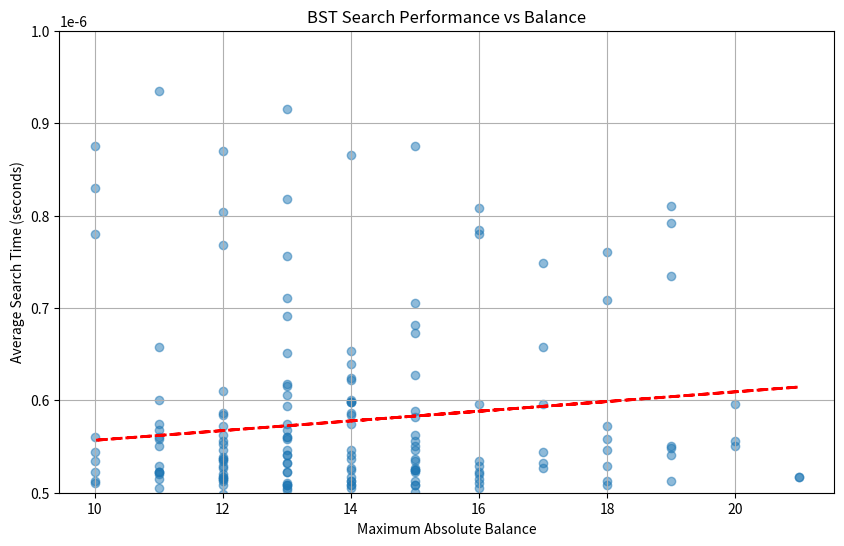

Write Python code to recreate this figure.
import time
import random
import matplotlib.pyplot as plt
import numpy as np

class Node:
    def __init__(self, data, parent=None):
        self.data = data
        self.parent = parent
        self.left = None
        self.right = None
        self.balance = 0  
        self.height = 1   

class BinarySearchTree:
    def __init__(self):
        self.root = None
    
    def insert(self, data):
        current = self.root
        parent = None

        while current is not None:
            parent = current
            if data <= current.data:
                current = current.left
            else:
                current = current.right

        newnode = Node(data, parent)    
        if self.root is None:
            self.root = newnode
        elif data <= parent.data:
            parent.left = newnode
        else:
            parent.right = newnode
            
        self._update_balance_after_insert(newnode)
        
        return newnode
    
    def _update_balance_after_insert(self, node):
        current = node.parent
        while current is not None:
            left_height = current.left.height if current.left else 0
            right_height = current.right.height if current.right else 0
            
            current.height = 1 + max(left_height, right_height)
            current.balance = right_height - left_height
            
            current = current.parent
    
    def search(self, data):
        current = self.root
        
        while current is not None:
            if current.data == data:
                return True
            elif data < current.data:
                current = current.left
            else:
                current = current.right
                
        return False
    
    def get_max_abs_balance(self):
        return self._get_max_abs_balance_recursive(self.root, 0)
    
    def _get_max_abs_balance_recursive(self, node, current_max):
        if node is None:
            return current_max
        
        abs_balance = abs(node.balance)
        if abs_balance > current_max:
            current_max = abs_balance
        
        left_max = self._get_max_abs_balance_recursive(node.left, current_max)
        right_max = self._get_max_abs_balance_recursive(node.right, current_max)
        
        return max(current_max, left_max, right_max)


def run_experiment(num_tasks=200):  
    integers = list(range(1, 1001))
    
    results = []
    
    for i in range(num_tasks):
        bst = BinarySearchTree()
        
        shuffled_integers = integers.copy()
        random.shuffle(shuffled_integers)
        
        for num in shuffled_integers:
            bst.insert(num)
        
        sample_integers = random.sample(integers, 100)
        
        start_time = time.time()
        for num in sample_integers:
            bst.search(num)
        end_time = time.time()
        
        avg_search_time = (end_time - start_time) / len(sample_integers)
        
        max_abs_balance = bst.get_max_abs_balance()
        
        results.append((max_abs_balance, avg_search_time))
    
    return results


def plot_results(results):
    balances, times = zip(*results)
    
    plt.figure(figsize=(10, 6))
    plt.scatter(balances, times, alpha=0.5)
    plt.title('BST Search Performance vs Balance')
    plt.xlabel('Maximum Absolute Balance')
    plt.ylabel('Average Search Time (seconds)')
    plt.ylim(0.5e-6, 1.0e-6)  
    plt.grid(True)
    
    z = np.polyfit(balances, times, 1)
    p = np.poly1d(z)
    plt.plot(balances, p(balances), "r--", linewidth=2)

    plt.show()


if __name__ == "__main__":
    results = run_experiment()
    plot_results(results)
